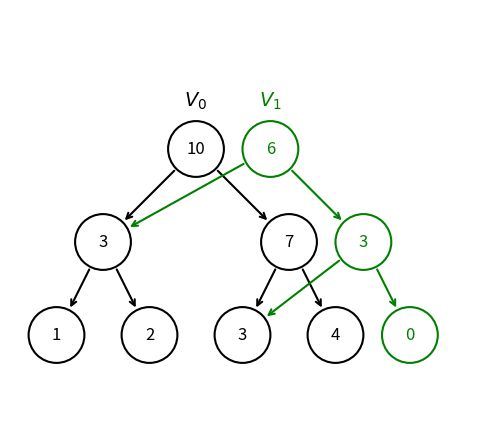

Write the Python code that produced this figure.
import matplotlib.pyplot as plt
import numpy as np

# Coordinates for original nodes
coords = {
    "root": (0, 0),
    "left": (-1, -1),
    "right": (1, -1),
    "leaf1": (-1.5, -2),
    "leaf2": (-0.5, -2),
    "leaf3": (0.5, -2),
    "leaf4": (1.5, -2),
}

# Original sums
orig_values = {
    "root": 10,
    "left": 3,
    "right": 7,
    "leaf1": 1,
    "leaf2": 2,
    "leaf3": 3,
    "leaf4": 4,
}

# Updated path values
new_values = {
    "root": 6,
    "right": 3,
    "leaf4": 0,
}

# Larger horizontal offset for updated nodes
offset_x = 0.8
radius = 0.3

fig, ax = plt.subplots(figsize=(6, 6))
ax.set_aspect("equal")
ax.axis("off")
ax.set_xlim(-2, 3)
ax.set_ylim(-3, 1.5)

# Draw original black tree
for node, (x, y) in coords.items():
    circle = plt.Circle((x, y), radius, fill=False, linewidth=1.5)
    ax.add_patch(circle)
for start, end in [
    ("root", "left"),
    ("root", "right"),
    ("left", "leaf1"),
    ("left", "leaf2"),
    ("right", "leaf3"),
    ("right", "leaf4"),
]:
    x0, y0 = coords[start]
    x1, y1 = coords[end]
    dx, dy = x1 - x0, y1 - y0
    dist = np.hypot(dx, dy)
    ux, uy = dx / dist, dy / dist
    start_pt = (x0 + ux * radius, y0 + uy * radius)
    end_pt = (x1 - ux * radius, y1 - uy * radius)
    ax.annotate(
        "",
        xy=end_pt,
        xytext=start_pt,
        arrowprops=dict(arrowstyle="->", color="black", linewidth=1.5),
    )
for node, (x, y) in coords.items():
    ax.text(x, y, str(orig_values[node]), ha="center", va="center", fontsize=12)

# Add labels above roots
x0, y0 = coords["root"]
ax.text(x0, y0 + radius + 0.1, "$V_0$", ha="center", va="bottom", fontsize=14)
ax.text(
    x0 + offset_x,
    y0 + radius + 0.1,
    "$V_1$",
    ha="center",
    va="bottom",
    fontsize=14,
    color="green",
)

# Draw new green nodes at same y-level and shifted right
for node, val in new_values.items():
    x, y = coords[node]
    x_new = x + offset_x
    circle = plt.Circle(
        (x_new, y), radius, fill=False, linewidth=1.5, edgecolor="green"
    )
    ax.add_patch(circle)
    ax.text(x_new, y, str(val), ha="center", va="center", fontsize=12, color="green")

# Draw green arrows from updated nodes to both children
green_connections = [
    ("root", "left"),
    ("root", "right"),
    ("right", "leaf3"),
    ("right", "leaf4"),
]
for parent, child in green_connections:
    x0, y0 = coords[parent]
    x1, y1 = coords[child]
    # apply offset to start; offset to end only if child updated
    x0 += offset_x
    if child in new_values:
        x1 += offset_x
    dx, dy = x1 - x0, y1 - y0
    dist = np.hypot(dx, dy)
    ux, uy = dx / dist, dy / dist
    start_pt = (x0 + ux * radius, y0 + uy * radius)
    end_pt = (x1 - ux * radius, y1 - uy * radius)
    ax.annotate(
        "",
        xy=end_pt,
        xytext=start_pt,
        arrowprops=dict(arrowstyle="->", color="green", linewidth=1.5),
    )

plt.show()
